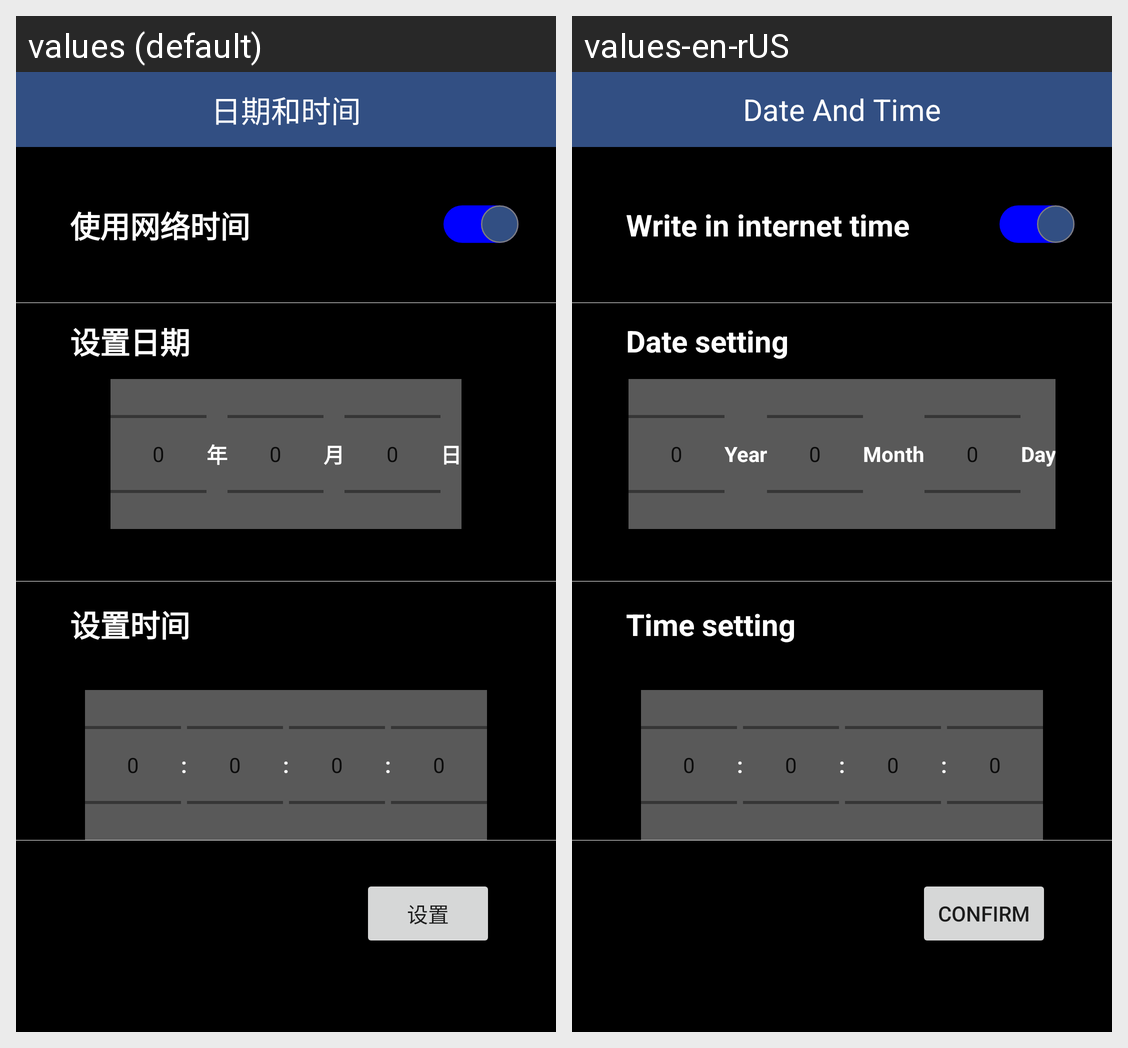

The same Android screen rendered under two of its app's locales, left to right. List the strings drawn on it with the default value and each locale's translation.
Android screen res/layout/number_picker_confirm_dialog.xml rendered under 2 locales, left to right: values (default), values-en-rUS. Device: Nexus 5 (rendered at 1080×1920; each locale shown at half size, 540×960, under a caption strip naming it); theme Theme.HandsetForCheckUHF.
Strings drawn on this screen, with the default value and each locale's value (text and hints the layout hard-codes, and strings that could not be matched under every locale, appear in the picture but are not listed):

setting_date_inside_tittle
  values: 日期和时间
  values-en-rUS: Date And Time

setting_date_inside_setting_date
  values: 设置日期
  values-en-rUS: Date setting

setting_date_inside_setting_time
  values: 设置时间
  values-en-rUS: Time setting

setting_date_inside_setting_use_internet_time
  values: 使用网络时间
  values-en-rUS: Write in internet time

setting_date_inside_setting_year
  values: 年
  values-en-rUS: Year

setting_date_inside_setting_month
  values: 月
  values-en-rUS: Month

setting_date_inside_setting_day
  values: 日
  values-en-rUS: Day

set
  values: 设置
  values-en-rUS: Confirm
